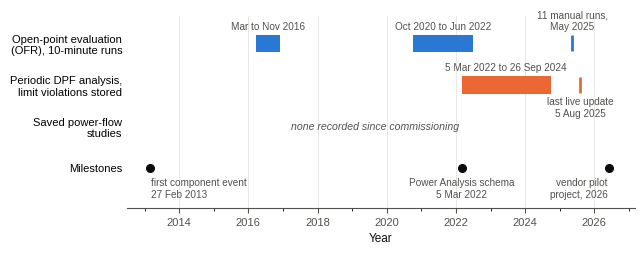

Python code for this plot: (Note: this script raises an exception after producing the figure.)
"""Figure 4.4: use of the ADMS power-analysis functions, 2013 to 2026.
Dates from thesis Chapter 4: OFR runs 22 Mar 2016 to Nov 2016 and Oct 2020 to Jun 2022, 11 manual runs May 2025;
DPA over-limit records 5 Mar 2022 to 26 Sep 2024 (6 254), live over-limit state last updated 5 Aug 2025;
first component event 27 Feb 2013; Power Analysis schema 5 Mar 2022; vendor pilot project 2026; study header empty."""
import os, matplotlib; matplotlib.use('Agg')
import matplotlib.pyplot as plt, matplotlib.dates as mdates
from datetime import date as D
BLUE,ORANGE,INK,MUTED,GRID='#2a78d6','#eb6834','#0b0b0b','#52514e','#e4e3df'
plt.rcParams.update({'font.family':'Liberation Sans','pdf.fonttype':42,'mathtext.fontset':'custom','mathtext.rm':'Liberation Sans','mathtext.it':'Liberation Sans:italic','mathtext.bf':'Liberation Sans:bold','font.size':8.5,'axes.edgecolor':MUTED,'text.color':INK})
fig,ax=plt.subplots(figsize=(6.5,2.6))
rows=['Open-point evaluation\n(OFR), 10-minute runs','Periodic DPF analysis,\nlimit violations stored','Saved power-flow\nstudies','Milestones']
y={r:i for i,r in enumerate(rows[::-1])}
H=0.42
def bar(row,a,b,c,label=None,lab_dx=0):
    ax.barh(y[row],mdates.date2num(b)-mdates.date2num(a),left=mdates.date2num(a),height=H,color=c,edgecolor='none')
    if label: ax.text(mdates.date2num(a)+(mdates.date2num(b)-mdates.date2num(a))/2+lab_dx,y[row]+H/2+0.08,label,ha='center',va='bottom',fontsize=7.2,color=MUTED)
# OFR
bar(rows[0],D(2016,3,22),D(2016,11,30),BLUE,'Mar to Nov 2016')
bar(rows[0],D(2020,10,1),D(2022,6,30),BLUE,'Oct 2020 to Jun 2022')
ax.plot(mdates.date2num(D(2025,5,15)),y[rows[0]],marker='|',ms=11,mew=2,color=BLUE,ls='none')
ax.text(mdates.date2num(D(2025,5,15)),y[rows[0]]+H/2+0.08,'11 manual runs,\nMay 2025',ha='center',va='bottom',fontsize=7.2,color=MUTED)
# DPF periodic
bar(rows[1],D(2022,3,5),D(2024,9,26),ORANGE,'5 Mar 2022 to 26 Sep 2024')
ax.plot(mdates.date2num(D(2025,8,5)),y[rows[1]],marker='|',ms=11,mew=2,color=ORANGE,ls='none')
ax.text(mdates.date2num(D(2025,8,5)),y[rows[1]]-H/2-0.08,'last live update\n5 Aug 2025',ha='center',va='top',fontsize=7.2,color=MUTED)
# saved studies: none
ax.text(mdates.date2num(D(2019,9,1)),y[rows[2]],'none recorded since commissioning',ha='center',va='center',fontsize=7.6,color=MUTED,style='italic')
# milestones
for d,t,ha in ((D(2013,2,27),'first component event\n27 Feb 2013','left'),(D(2022,3,5),'Power Analysis schema\n5 Mar 2022','center'),(D(2026,6,1),'vendor pilot\nproject, 2026','right')):
    ax.plot(mdates.date2num(d),y[rows[3]],'o',ms=5.5,color=INK)
    ax.text(mdates.date2num(d)+(4 if ha=='left' else -4 if ha=='right' else 0)*3,y[rows[3]]-H/2-0.02,t,ha=ha,va='top',fontsize=7.2,color=MUTED)
ax.set_yticks(range(len(rows))); ax.set_yticklabels(rows[::-1],fontsize=8)
ax.set_ylim(-0.95,len(rows)-0.35)
ax.set_xlim(mdates.date2num(D(2012,7,1)),mdates.date2num(D(2027,3,1)))
ax.xaxis.set_major_locator(mdates.YearLocator(2)); ax.xaxis.set_major_formatter(mdates.DateFormatter('%Y'))
ax.xaxis.set_minor_locator(mdates.YearLocator(1))
ax.grid(axis='x',color=GRID,lw=0.6); ax.set_axisbelow(True)
for s in ('top','right','left'): ax.spines[s].set_visible(False)
ax.tick_params(axis='y',length=0); ax.tick_params(axis='x',colors=MUTED,labelsize=8)
ax.set_xlabel('Year',fontsize=8.5,color=INK)
fig.tight_layout()
CH = os.path.dirname(os.path.dirname(os.path.abspath(__file__))); OUT = os.path.join(CH, 'output'); os.makedirs(OUT, exist_ok=True)
for e in ('pdf','png'): fig.savefig(os.path.join(OUT, f'dpa_timeline.{e}'),dpi=200 if e=='png' else None)
print('ok')
